Image classification data set "rvlcdip_preprocessed1" (MariamAnwer820/Document-Image-Classification on GitHub). Class labels (10): ADVE, email, form, letter, memo, news, note, report, resume, scientific document.

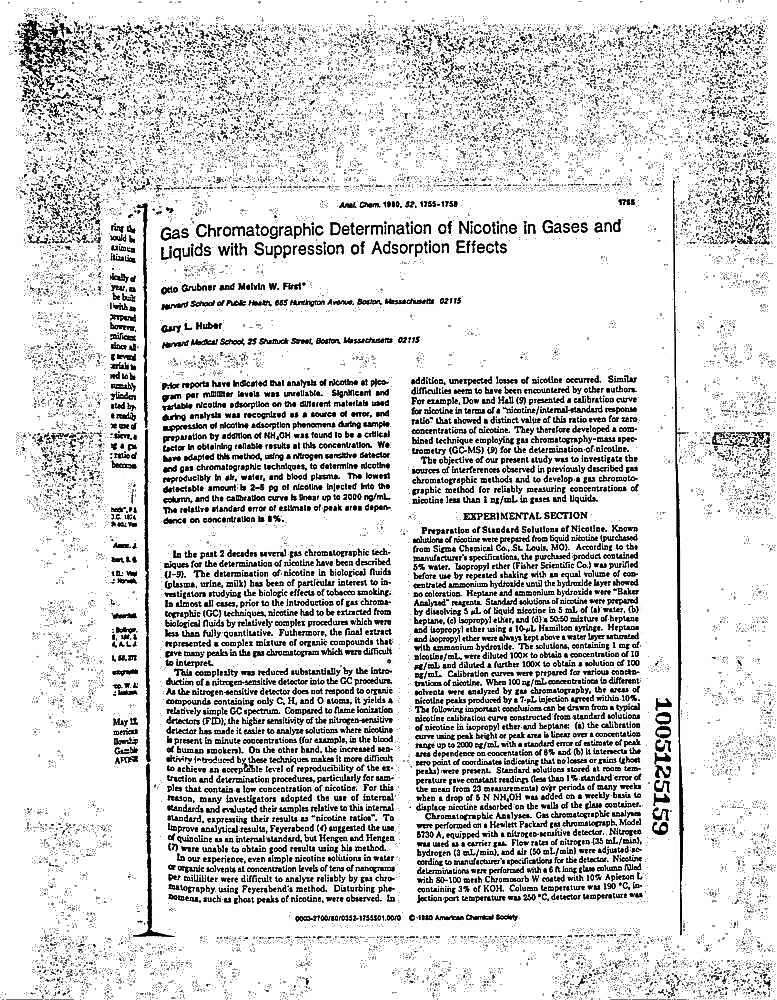
Label: scientific document

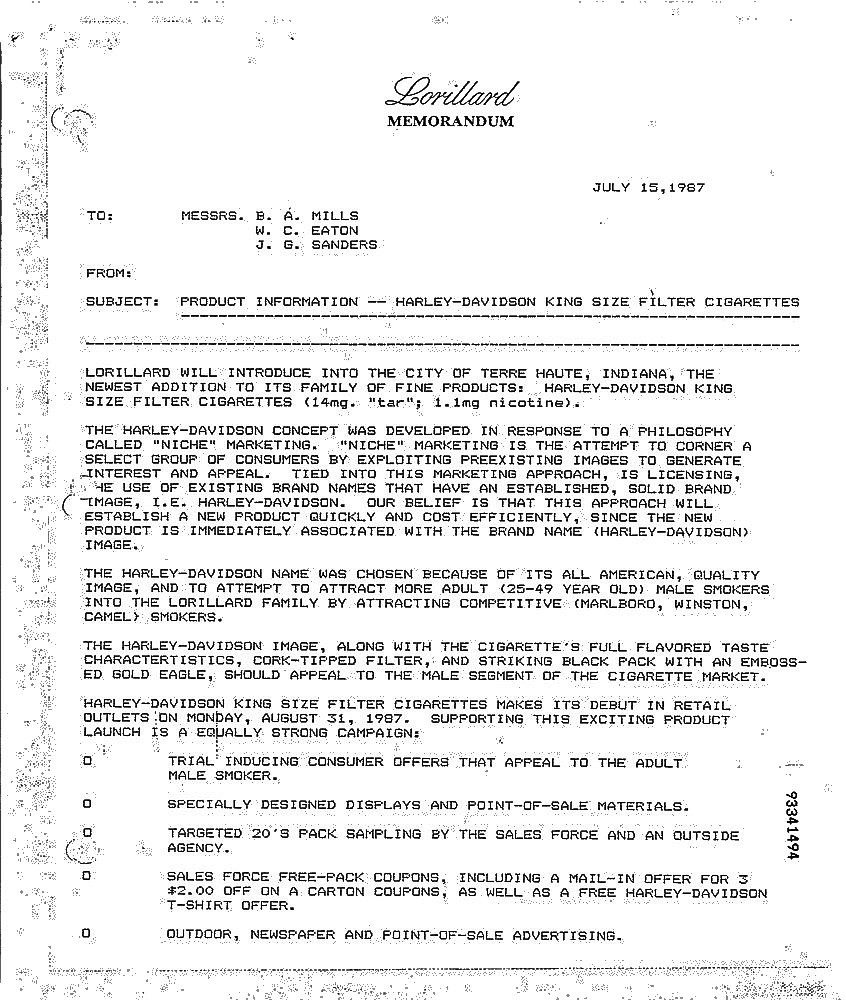
Label: memo

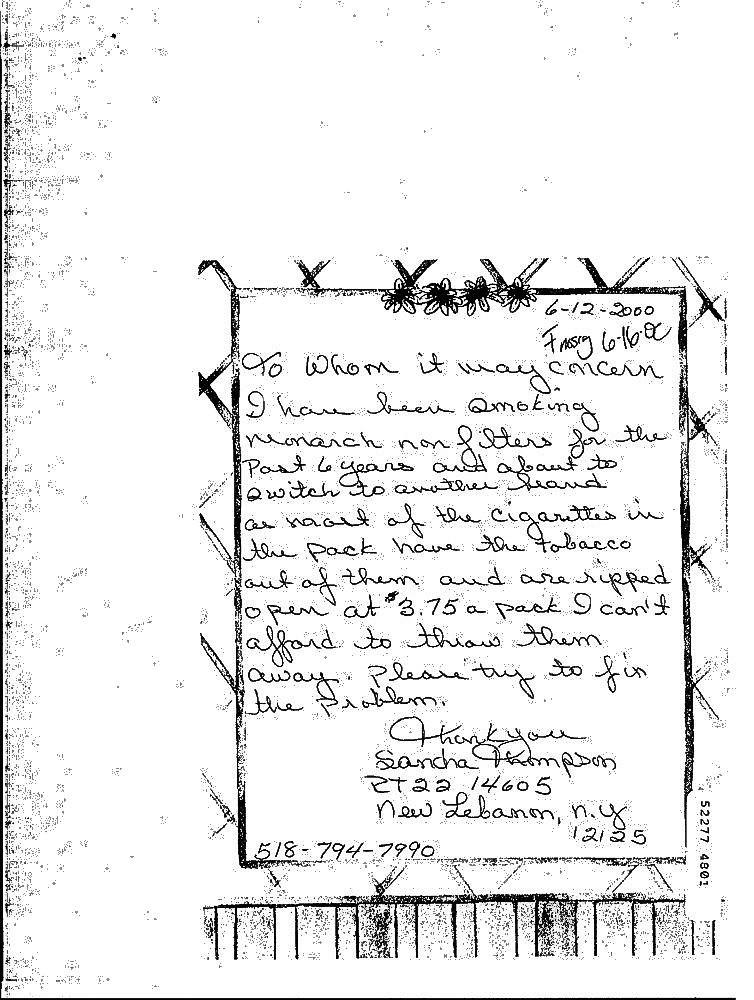
Label: note

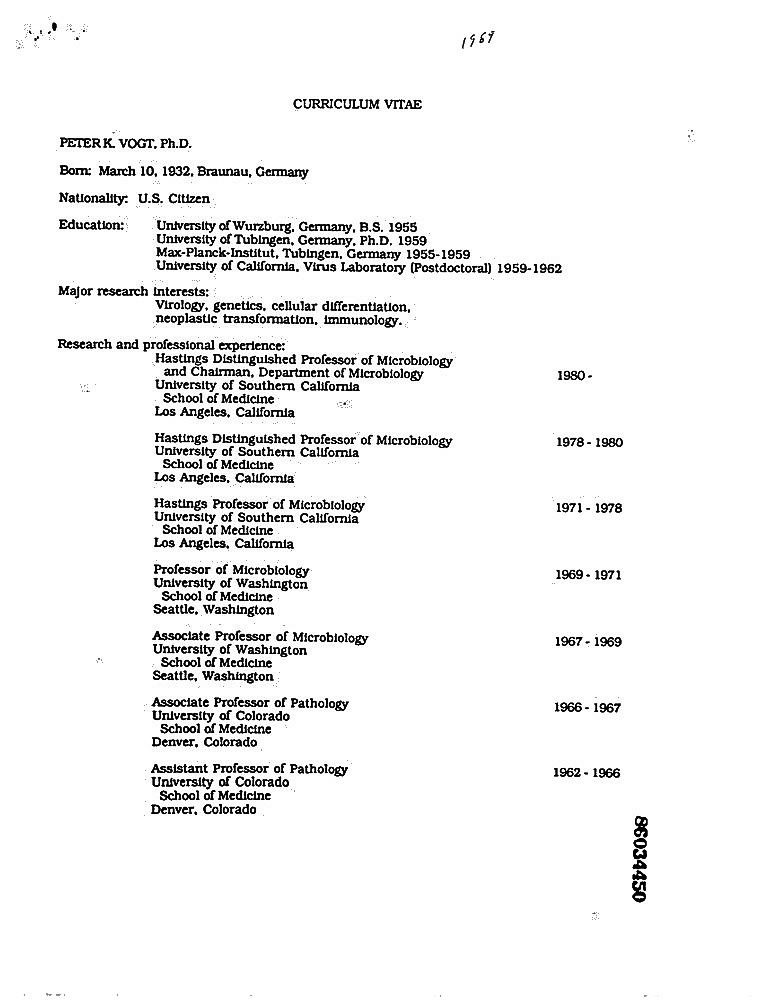
Label: resume

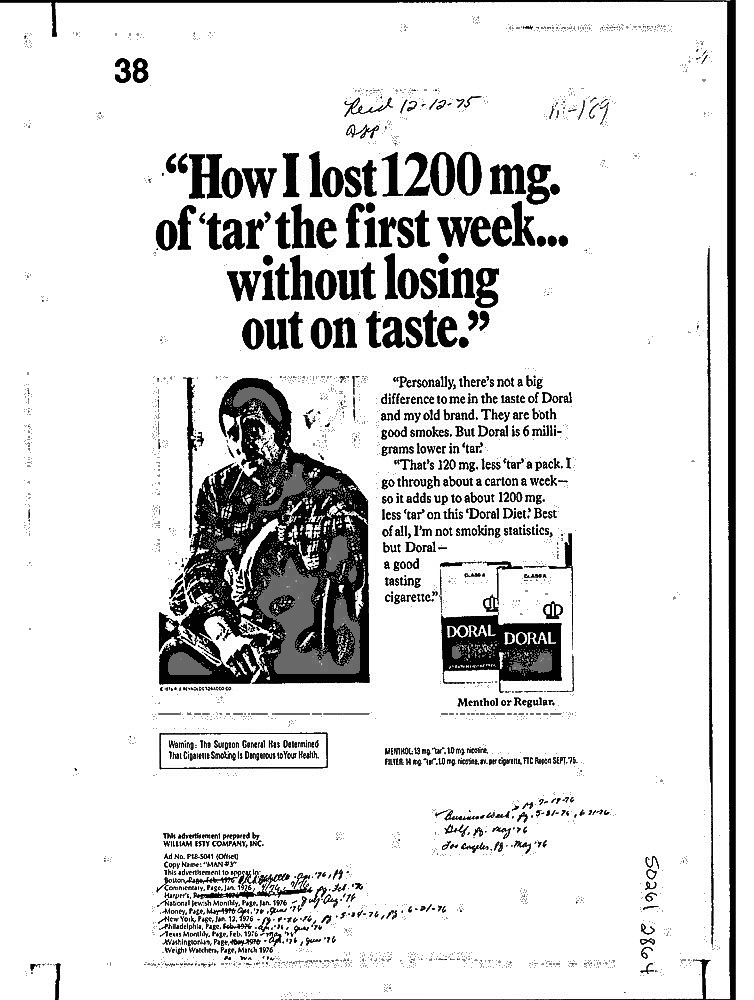
Label: ADVE

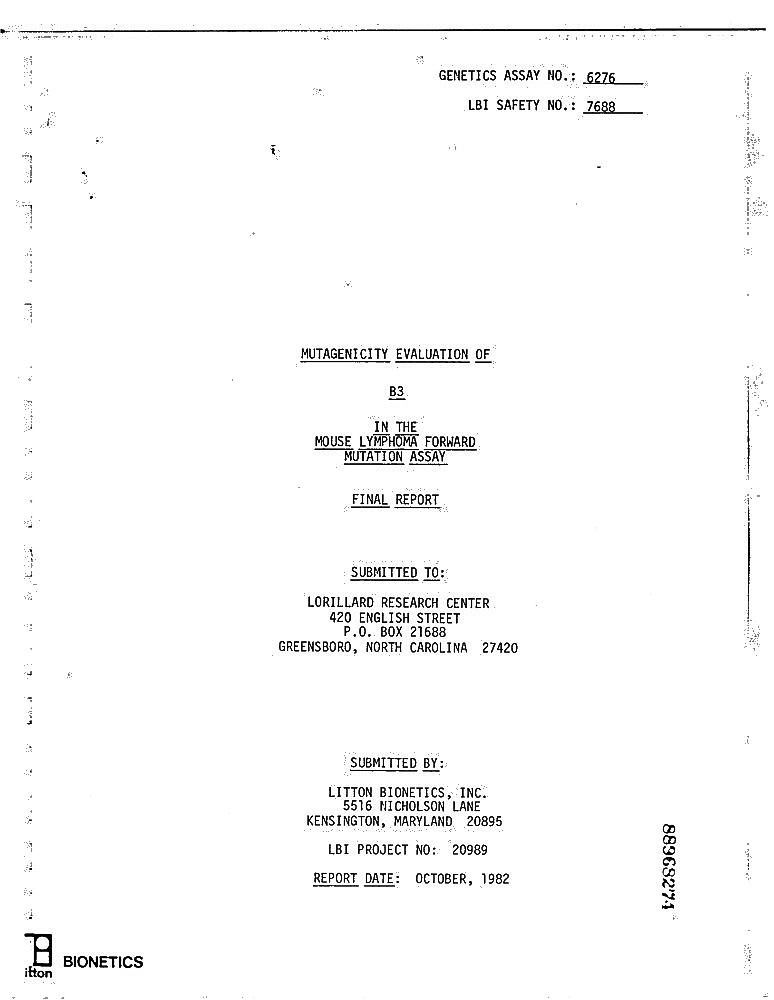
Label: report
